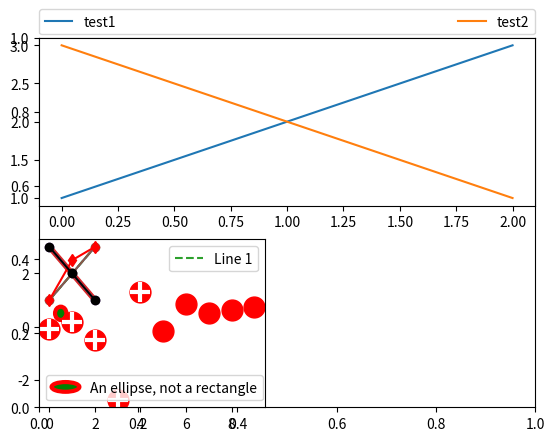

Reproduce this figure in Python.
%matplotlib inline

import matplotlib.patches as mpatches
import matplotlib.pyplot as plt

red_patch = mpatches.Patch(color='red', label='The red data')
plt.legend(handles=[red_patch])

plt.show()

import matplotlib.lines as mlines

blue_line = mlines.Line2D([], [], color='blue', marker='*',
                          markersize=15, label='Blue stars')
plt.legend(handles=[blue_line])

plt.show()

plt.subplot(211)
plt.plot([1, 2, 3], label="test1")
plt.plot([3, 2, 1], label="test2")

# Place a legend above this subplot, expanding itself to
# fully use the given bounding box.
plt.legend(bbox_to_anchor=(0., 1.02, 1., .102), loc='lower left',
           ncol=2, mode="expand", borderaxespad=0.)

plt.subplot(223)
plt.plot([1, 2, 3], label="test1")
plt.plot([3, 2, 1], label="test2")
# Place a legend to the right of this smaller subplot.
plt.legend(bbox_to_anchor=(1.05, 1), loc='upper left', borderaxespad=0.)

plt.show()

line1, = plt.plot([1, 2, 3], label="Line 1", linestyle='--')
line2, = plt.plot([3, 2, 1], label="Line 2", linewidth=4)

# Create a legend for the first line.
first_legend = plt.legend(handles=[line1], loc='upper right')

# Add the legend manually to the current Axes.
plt.gca().add_artist(first_legend)

# Create another legend for the second line.
plt.legend(handles=[line2], loc='lower right')

plt.show()

from matplotlib.legend_handler import HandlerLine2D

line1, = plt.plot([3, 2, 1], marker='o', label='Line 1')
line2, = plt.plot([1, 2, 3], marker='o', label='Line 2')

plt.legend(handler_map={line1: HandlerLine2D(numpoints=4)})

from numpy.random import randn

z = randn(10)

red_dot, = plt.plot(z, "ro", markersize=15)
# Put a white cross over some of the data.
white_cross, = plt.plot(z[:5], "w+", markeredgewidth=3, markersize=15)

plt.legend([red_dot, (red_dot, white_cross)], ["Attr A", "Attr A+B"])

from matplotlib.legend_handler import HandlerLine2D, HandlerTuple

p1, = plt.plot([1, 2.5, 3], 'r-d')
p2, = plt.plot([3, 2, 1], 'k-o')

l = plt.legend([(p1, p2)], ['Two keys'], numpoints=1,
               handler_map={tuple: HandlerTuple(ndivide=None)})

import matplotlib.patches as mpatches


class AnyObject:
    pass


class AnyObjectHandler:
    def legend_artist(self, legend, orig_handle, fontsize, handlebox):
        x0, y0 = handlebox.xdescent, handlebox.ydescent
        width, height = handlebox.width, handlebox.height
        patch = mpatches.Rectangle([x0, y0], width, height, facecolor='red',
                                   edgecolor='black', hatch='xx', lw=3,
                                   transform=handlebox.get_transform())
        handlebox.add_artist(patch)
        return patch


plt.legend([AnyObject()], ['My first handler'],
           handler_map={AnyObject: AnyObjectHandler()})

from matplotlib.legend_handler import HandlerPatch


class HandlerEllipse(HandlerPatch):
    def create_artists(self, legend, orig_handle,
                       xdescent, ydescent, width, height, fontsize, trans):
        center = 0.5 * width - 0.5 * xdescent, 0.5 * height - 0.5 * ydescent
        p = mpatches.Ellipse(xy=center, width=width + xdescent,
                             height=height + ydescent)
        self.update_prop(p, orig_handle, legend)
        p.set_transform(trans)
        return [p]


c = mpatches.Circle((0.5, 0.5), 0.25, facecolor="green",
                    edgecolor="red", linewidth=3)
plt.gca().add_patch(c)

plt.legend([c], ["An ellipse, not a rectangle"],
           handler_map={mpatches.Circle: HandlerEllipse()})